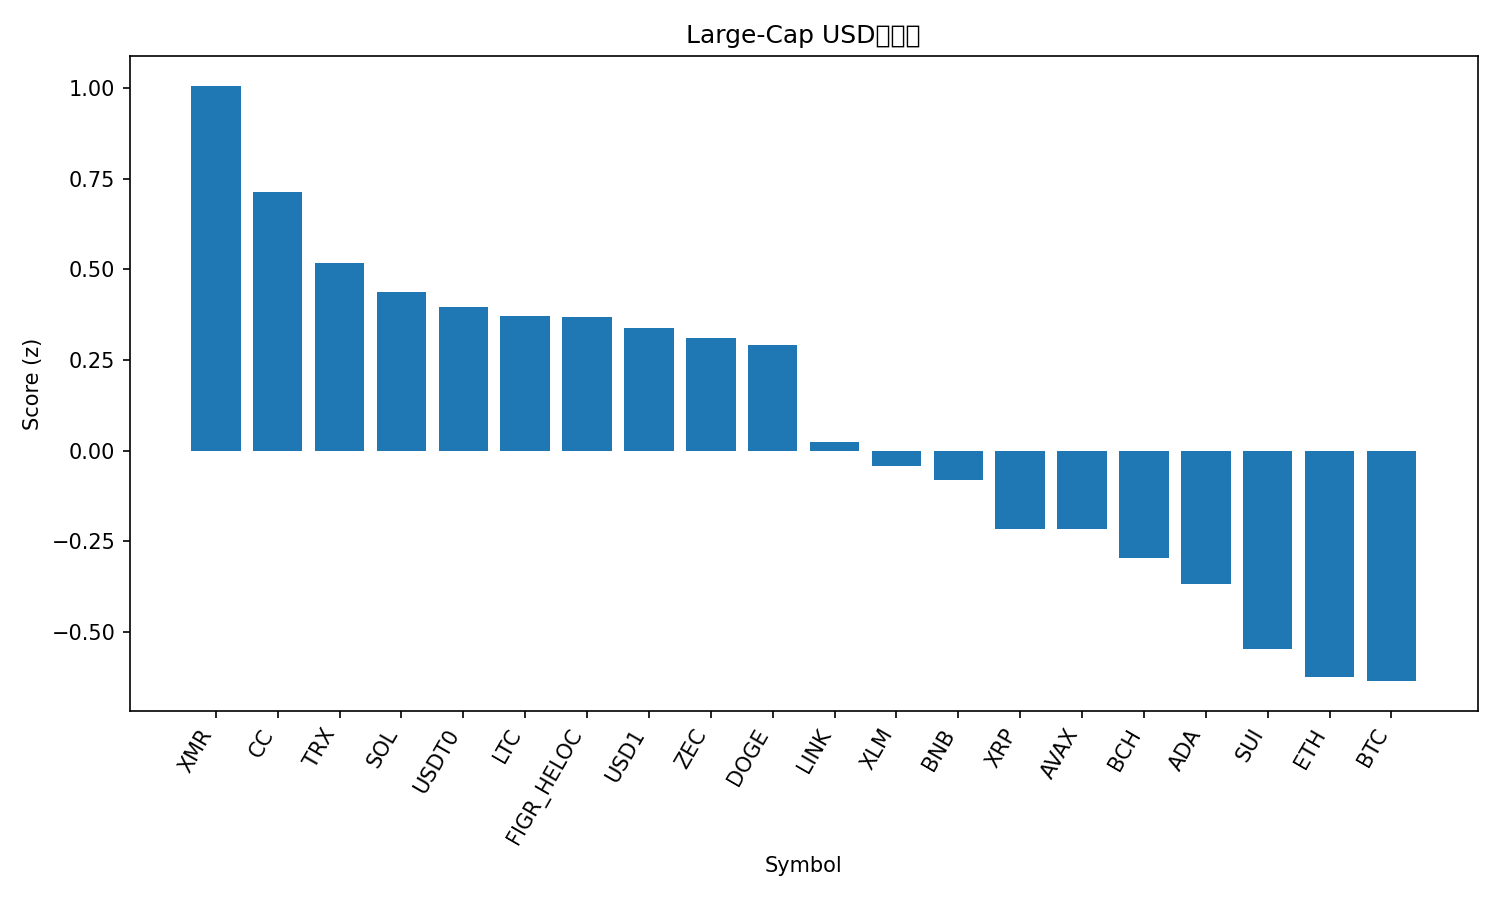

Data behind this chart, as committed beside it:
rank, name, symbol, price, pct_1h, pct_24h, pct_7d, pct_1h_vs_btc, pct_24h_vs_btc, pct_7d_vs_btc, market_cap_rank, market_cap, volume_usd, score
1, Monero, XMR, 449.8, 0.5045, 3.129, -12.2, 1.125, 5.426, -5.147, 22, 8313552255, 138908936, 1.007
2, Canton, CC, 0.1711, -0.2956, 1.868, 19.29, 0.3248, 4.166, 26.33, 27, 6446193674, 39733685, 0.7139
3, TRON, TRX, 0.2913, 0.2547, -0.1339, -2.559, 0.8751, 2.164, 4.489, 8, 27588796039, 902916792, 0.5176
4, Solana, SOL, 116.5, 0.3373, -0.6376, -7.391, 0.9578, 1.66, -0.3432, 7, 65989789431, 7834964723, 0.4377
5, USDT0, USDT0, 0.9989, 0.04072, 0.06878, -0.008663, 0.6612, 2.367, 7.04, 35, 4362857354, 369374914, 0.3956
6, Litecoin, LTC, 64.75, 0.2185, -0.7768, -3.782, 0.8389, 1.521, 3.266, 32, 4972335835, 556624211, 0.3703
7, Figure Heloc, FIGR_HELOC, 1.04, 0.0, 0.2315, -0.4944, 0.6205, 2.529, 6.554, 11, 15482371568, 141450696, 0.3699
8, USD1, USD1, 0.9998, -0.02749, 0.1097, -0.06873, 0.593, 2.408, 6.98, 31, 5026461013, 2174912021, 0.3384
9, Zcash, ZEC, 335.9, 0.8371, -4.911, -7.202, 1.458, -2.613, -0.1537, 30, 5547423393, 523947314, 0.3119
10, Dogecoin, DOGE, 0.1158, 0.06628, -0.03497, -5.725, 0.6867, 2.263, 1.323, 10, 19519696040, 1853019976, 0.2927
11, Chainlink, LINK, 10.77, 0.1894, -2.046, -11.05, 0.8099, 0.2517, -3.997, 23, 7626348773, 654798861, 0.02324
12, Stellar, XLM, 0.1936, -0.01225, -1.651, -7.6, 0.6082, 0.6465, -0.5515, 28, 6295854601, 185939263, -0.04289
13, BNB, BNB, 849.7, -0.2233, -1.036, -4.072, 0.3972, 1.262, 2.976, 4, 115955249279, 3372516216, -0.08129
14, XRP, XRP, 1.76, -0.1211, -2.268, -7.221, 0.4994, 0.02965, -0.1726, 5, 106987220961, 5003887899, -0.2161
15, Avalanche, AVAX, 10.92, -0.3175, -0.5918, -9.345, 0.3029, 1.706, -2.297, 34, 4710316354, 545963003, -0.2173
16, Bitcoin Cash, BCH, 550.3, -0.5078, -0.1881, -7.187, 0.1126, 2.11, -0.1392, 14, 11013253031, 511627635, -0.2968
17, Cardano, ADA, 0.3248, -0.273, -2.126, -8.368, 0.3474, 0.1718, -1.319, 12, 11954018353, 754319945, -0.3671
18, Sui, SUI, 1.28, -0.4866, -1.273, -13.35, 0.1339, 1.024, -6.298, 33, 4839165452, 1209217283, -0.5486
19, Ethereum, ETH, 2720, -0.4456, -3.411, -6.58, 0.1749, -1.113, 0.4685, 2, 328968838406, 44422563379, -0.6247
20, Bitcoin, BTC, 82668, -0.6205, -2.298, -7.048, 0.0, 0.0, 0.0, 1, 1654924557567, 85332953771, -0.6359
21, Hyperliquid, HYPE, 28.91, -1.186, -12.05, 30.54, -0.5657, -9.749, 37.59, 24, 6891549246, 784414692, -1.81
